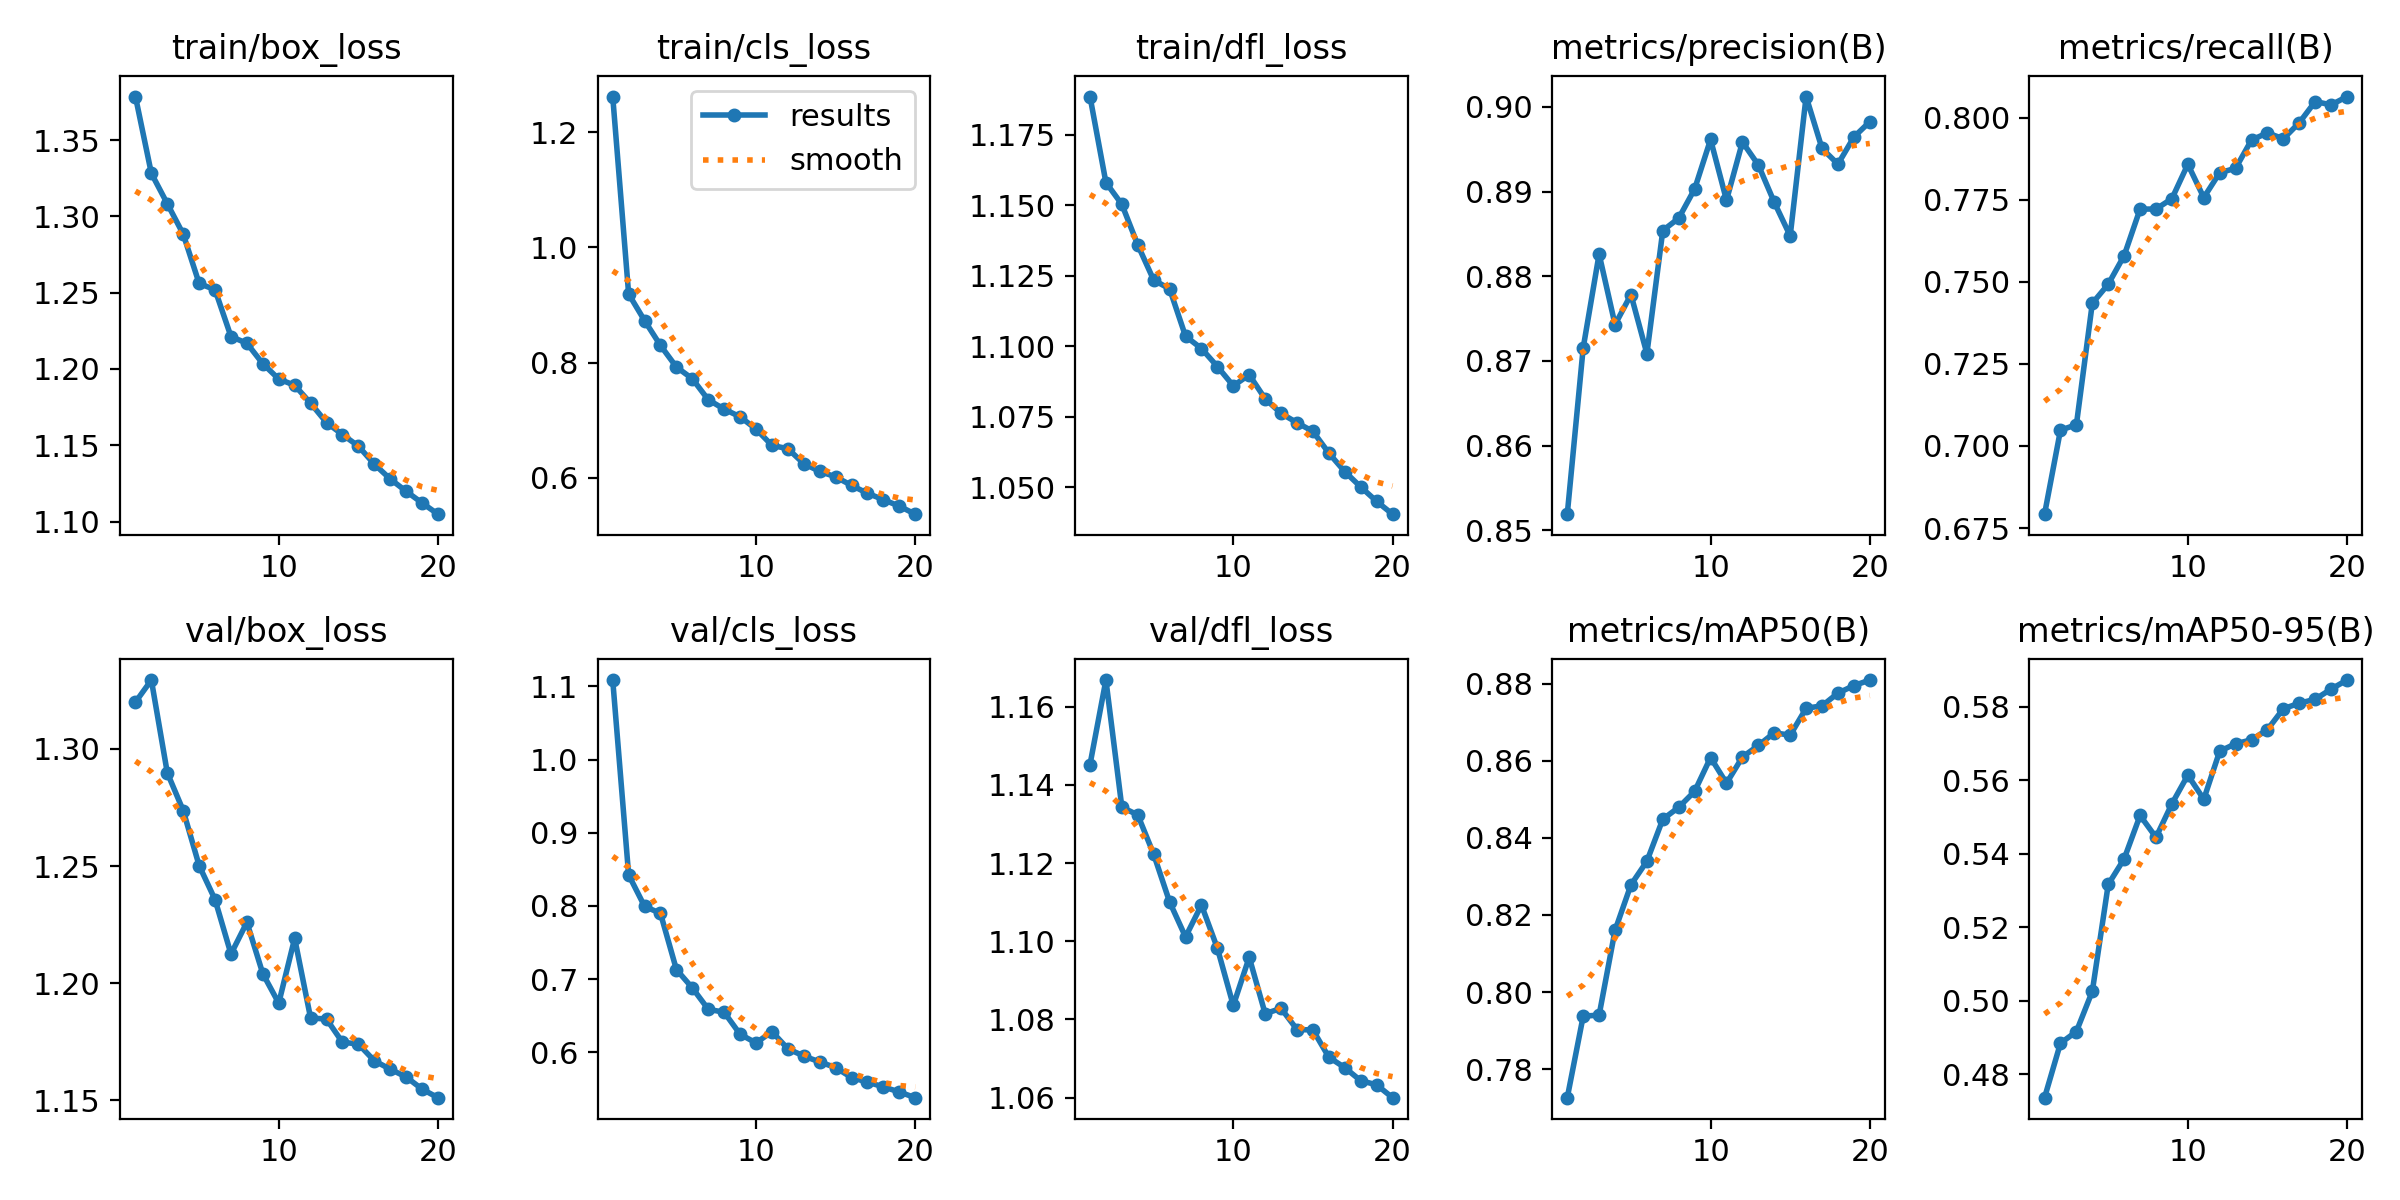

The table this chart was drawn from, first rows:
epoch, time, train/box_loss, train/cls_loss, train/dfl_loss, metrics/precision(B), metrics/recall(B), metrics/mAP50(B), metrics/mAP50-95(B), val/box_loss, val/cls_loss, val/dfl_loss, lr/pg0, lr/pg1, lr/pg2
1, 157.1, 1.378, 1.262, 1.189, 0.8519, 0.6792, 0.7726, 0.4737, 1.32, 1.109, 1.145, 0.0006659, 0.0006659, 0.0006659
2, 304.6, 1.328, 0.9189, 1.158, 0.8715, 0.7048, 0.7937, 0.4885, 1.329, 0.8424, 1.167, 0.001267, 0.001267, 0.001267
3, 435.3, 1.308, 0.8728, 1.15, 0.8826, 0.7065, 0.794, 0.4916, 1.29, 0.7995, 1.134, 0.001801, 0.001801, 0.001801
4, 565.7, 1.288, 0.8296, 1.136, 0.8743, 0.7435, 0.816, 0.5026, 1.274, 0.7899, 1.132, 0.001703, 0.001703, 0.001703
5, 695.1, 1.256, 0.7922, 1.123, 0.8778, 0.7493, 0.8278, 0.5316, 1.25, 0.7131, 1.122, 0.001604, 0.001604, 0.001604
6, 824.9, 1.252, 0.7718, 1.12, 0.8709, 0.758, 0.8339, 0.5386, 1.236, 0.6881, 1.11, 0.001505, 0.001505, 0.001505
7, 954.6, 1.221, 0.7353, 1.104, 0.8854, 0.7722, 0.8448, 0.5504, 1.212, 0.6589, 1.101, 0.001406, 0.001406, 0.001406
8, 1085, 1.217, 0.719, 1.099, 0.8869, 0.7722, 0.8479, 0.5445, 1.226, 0.6548, 1.109, 0.001307, 0.001307, 0.001307
9, 1219, 1.203, 0.7057, 1.093, 0.8903, 0.7754, 0.852, 0.5536, 1.204, 0.6248, 1.098, 0.001208, 0.001208, 0.001208
10, 1351, 1.193, 0.6844, 1.086, 0.8961, 0.7859, 0.8608, 0.5614, 1.191, 0.6129, 1.084, 0.001109, 0.001109, 0.001109
11, 1546, 1.189, 0.6562, 1.09, 0.889, 0.7757, 0.8541, 0.5548, 1.219, 0.6284, 1.096, 0.00101, 0.00101, 0.00101
12, 1682, 1.178, 0.6503, 1.081, 0.8958, 0.7833, 0.8609, 0.5679, 1.185, 0.6049, 1.081, 0.000911, 0.000911, 0.000911
13, 1839, 1.165, 0.6244, 1.076, 0.8931, 0.7846, 0.8639, 0.5699, 1.185, 0.595, 1.083, 0.000812, 0.000812, 0.000812
14, 1973, 1.157, 0.6109, 1.073, 0.8887, 0.7933, 0.8672, 0.571, 1.175, 0.5869, 1.077, 0.000713, 0.000713, 0.000713
15, 2101, 1.149, 0.6015, 1.07, 0.8848, 0.7954, 0.8666, 0.5738, 1.174, 0.5792, 1.077, 0.000614, 0.000614, 0.000614
16, 2230, 1.138, 0.5866, 1.062, 0.9012, 0.7936, 0.8736, 0.5795, 1.167, 0.5656, 1.07, 0.000515, 0.000515, 0.000515
17, 2387, 1.128, 0.5729, 1.055, 0.8951, 0.7985, 0.8742, 0.5809, 1.163, 0.5594, 1.068, 0.000416, 0.000416, 0.000416
18, 2515, 1.12, 0.5619, 1.05, 0.8932, 0.805, 0.8775, 0.582, 1.16, 0.5529, 1.064, 0.000317, 0.000317, 0.000317
19, 2643, 1.112, 0.5506, 1.045, 0.8964, 0.804, 0.8795, 0.5848, 1.155, 0.5459, 1.063, 0.000218, 0.000218, 0.000218
20, 2771, 1.105, 0.5367, 1.04, 0.8982, 0.8065, 0.8809, 0.5872, 1.151, 0.5381, 1.06, 0.000119, 0.000119, 0.000119
